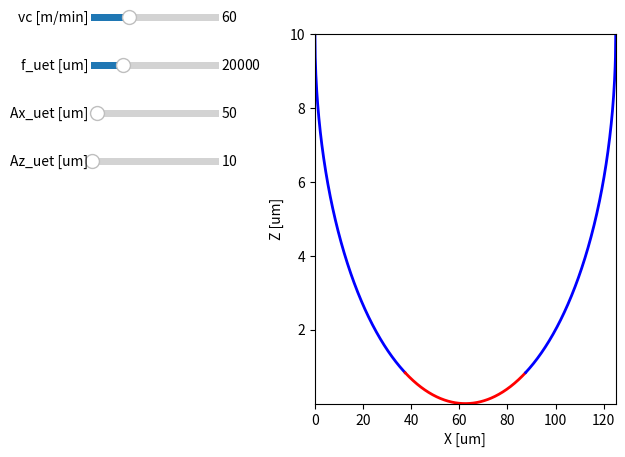

Recreate this plot in Python.
#!/usr/bin/python

import math
import numpy as np
import matplotlib.pyplot as plt
from matplotlib.widgets import Slider

vc_init = 60
f_uet_init = 20000
Ax_uet_init = 50
Az_uet_init = 10

def update_plot(vc, f_uet, Ax_uet, Az_uet):
    vc *= 1e6/60


    xoffset_uet = 0
    delta_uet = vc/f_uet
    Ax_uet_vc = Ax_uet + vc/(4*f_uet)

    X = np.linspace(0, 2*Ax_uet_vc, 1000)
    Z = np.linspace(0, 2*Ax_uet_vc, 1000)

    x1 = []
    x2 = []
    x3 = []
    z1 = []
    z2 = []
    z3 = []

    for i in range(len(X)):
        # xcirc = X[i] + xoffset_uet
        # mult_uet = math.floor(xcirc / delta_uet)
        # x_uet = xcirc - (mult_uet + 0.5)*delta_uet
        # mult_uet = math.floor(xcirc / (2*Ax_uet_vc))
        # x_uet = xcirc - (mult_uet + 0.5)*2*Ax_uet_vc
        x_uet = X[i] - Ax_uet_vc
        if x_uet < -delta_uet/2:
            x1.append(X[i])
            z1.append(Az_uet*(1.0 - math.sqrt(1.0 - (x_uet*x_uet)/(Ax_uet_vc*Ax_uet_vc))))
        elif x_uet < delta_uet/2:
            x2.append(X[i])
            z2.append(Az_uet*(1.0 - math.sqrt(1.0 - (x_uet*x_uet)/(Ax_uet_vc*Ax_uet_vc))))
        else:
            x3.append(X[i])
            z3.append(Az_uet*(1.0 - math.sqrt(1.0 - (x_uet*x_uet)/(Ax_uet_vc*Ax_uet_vc))))

    return x1, x2, x3, z1, z2, z3

fig, ax = plt.subplots()
x1, x2, x3, z1, z2, z3 = update_plot(vc_init, f_uet_init, Ax_uet_init, Az_uet_init)
line1, = plt.plot(x1, z1, 'b-', lw=2)
line2, = plt.plot(x2, z2, 'r-', lw=2)
line3, = plt.plot(x3, z3, 'b-', lw=2)
xmin = np.min(x1)
xmax = np.max(x3)
zmin = np.min(z2)
zmax = np.max(z1)

ax.set_xlim([xmin, xmax])
ax.set_ylim([zmin, zmax])
# ax.set_xlim([np.min(y1), np.max(y3)])
# ax.set_xlim([np.min(y1), np.max(y3)])
#ax.set_ylim([np.min(z), np.max([z, z])])
#ax.set_ylim([np.min(z2), np.max([z1, z3])])
ax.set_xlabel('X [um]')
ax.set_ylabel('Z [um]')

plt.subplots_adjust(left=0.50, right=0.97)

axvc = plt.axes([0.15, 0.9, 0.2, 0.03])
vc_slider = Slider(
    ax=axvc,
    label='vc [m/min]',
    valmin=1,
    valmax=200,
    valinit=vc_init,
)
axf_uet = plt.axes([0.15, 0.8, 0.2, 0.03])
f_uet_slider = Slider(
    ax=axf_uet,
    label='f_uet [um]',
    valmin=10000,
    valmax=50000,
    valinit=f_uet_init,
)
axAx_uet = plt.axes([0.15, 0.7, 0.2, 0.03])
Ax_uet_slider = Slider(
    ax=axAx_uet,
    label='Ax_uet [um]',
    valmin=1,
    valmax=1000,
    valinit=Ax_uet_init,
)
axAz_uet = plt.axes([0.15, 0.6, 0.2, 0.03])
Az_uet_slider = Slider(
    ax=axAz_uet,
    label='Az_uet [um]',
    valmin=1,
    valmax=1000,
    valinit=Az_uet_init,
)

def update(val):
    x1, x2, x3, z1, z2, z3 = update_plot(vc_slider.val, f_uet_slider.val, Ax_uet_slider.val, Az_uet_slider.val)
    line1.set_xdata(x1)
    line1.set_ydata(z1)
    line2.set_xdata(x2)
    line2.set_ydata(z2)
    line3.set_xdata(x3)
    line3.set_ydata(z3)
    xmin = np.min(x1)
    xmax = np.max(x3)
    zmin = np.min(z2)
    zmax = np.max(z1)

    ax.set_xlim([xmin, xmax])
    ax.set_ylim([zmin, zmax])
    fig.canvas.draw_idle()

vc_slider.on_changed(update)
f_uet_slider.on_changed(update)
Ax_uet_slider.on_changed(update)
Az_uet_slider.on_changed(update)

plt.show()
